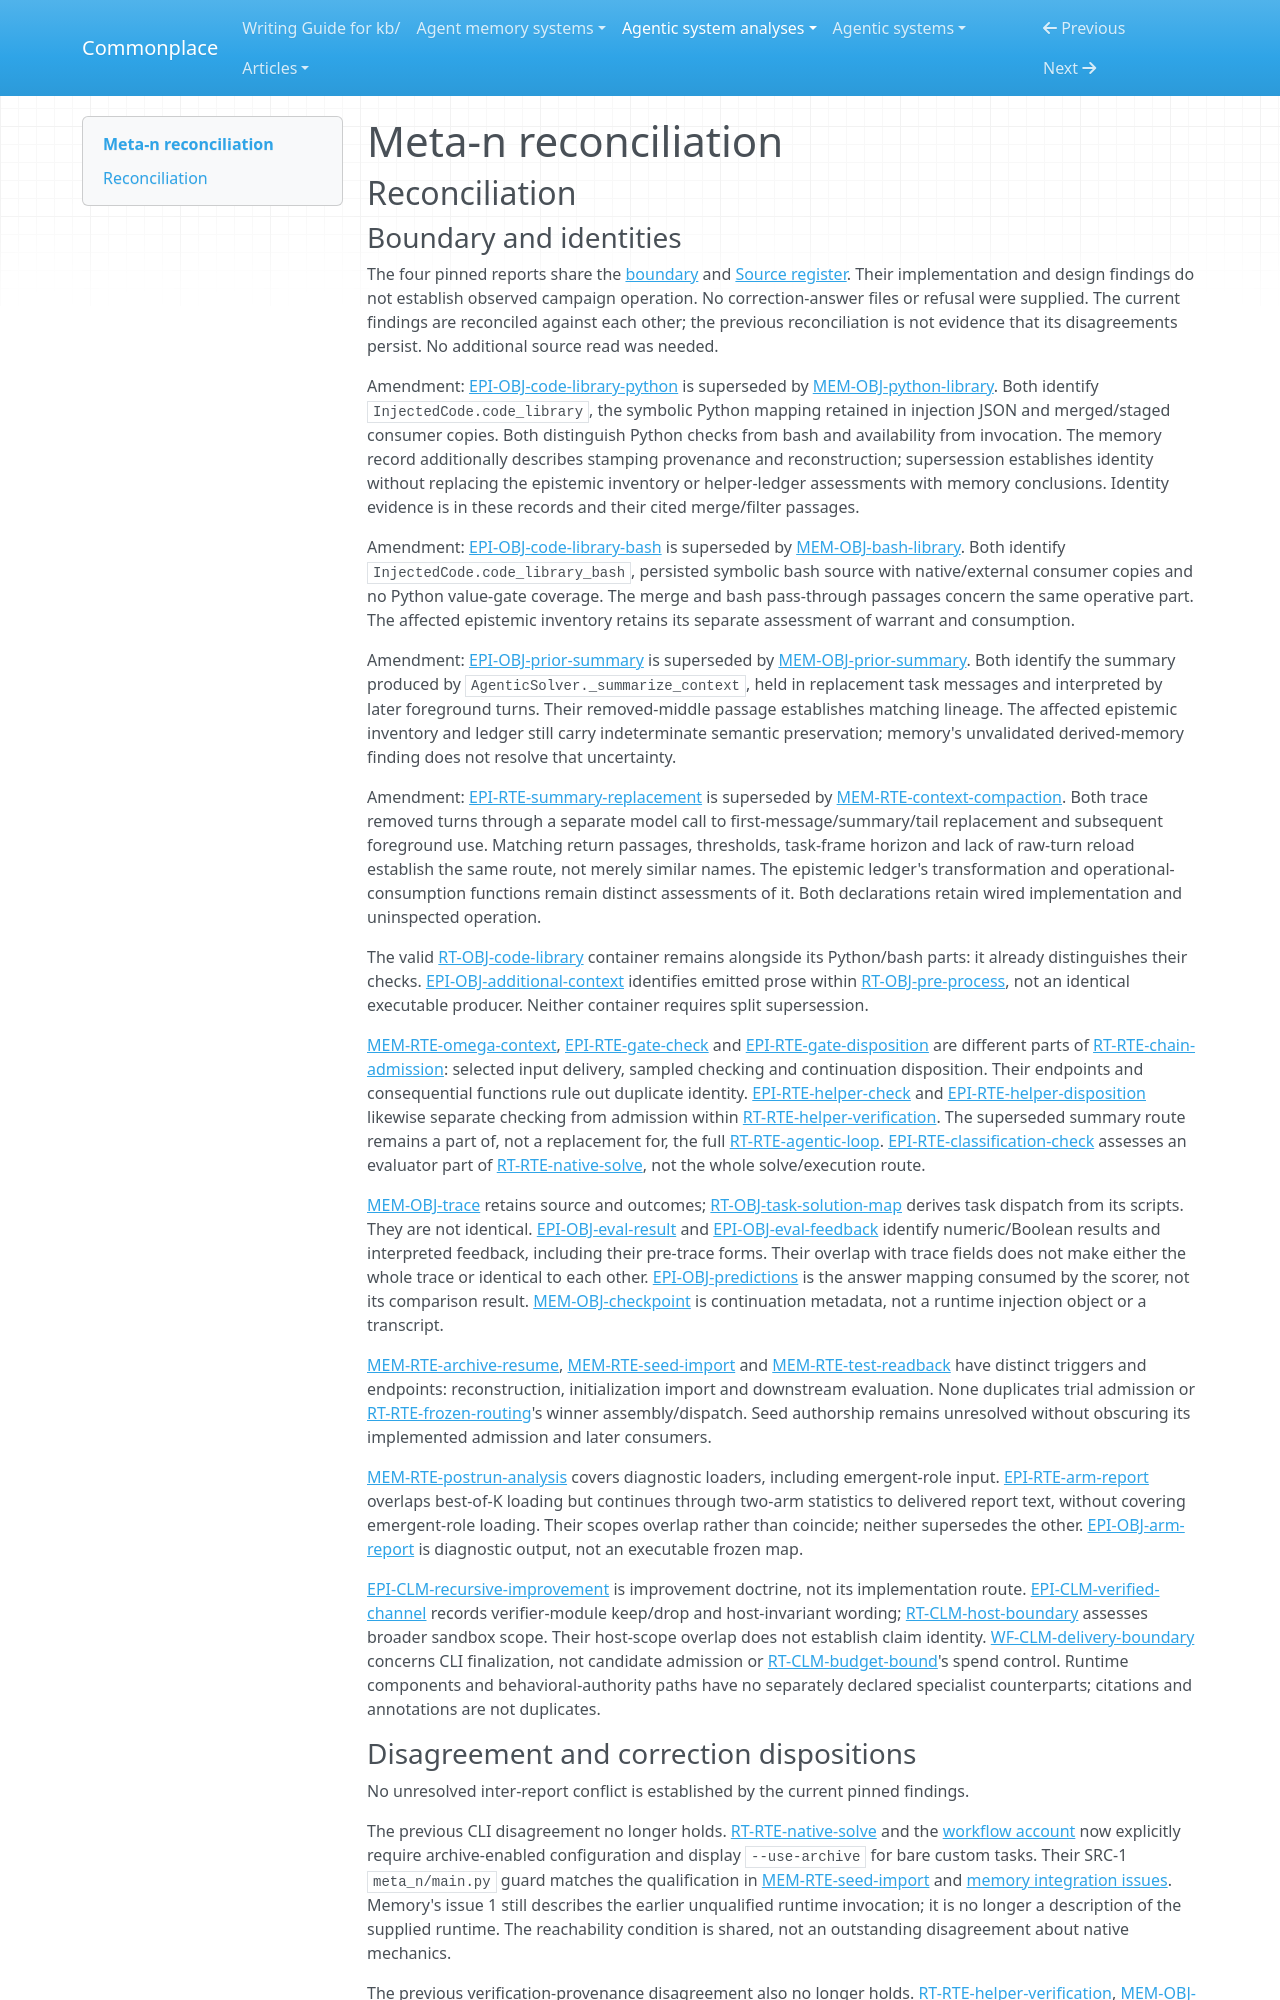

repository: zby/commonplace · page: agentic-system-analyses/retained/minnesotanlp--meta-n/reconciliation/index.html · generator: mkdocs

---
type: agentic-system-analyses/types/agentic-system-reconciliation-report.md
description: "Reconciliation of Meta-n analyst records at commit b7081843d3c7b0e0f418ca10aaf2ccbff856e7f8."
run-id: AAS-2026-10-14-meta-n-18c23b6f8bb4-01
reviewed-boundary: b7081843d3c7b0e0f418ca10aaf2ccbff856e7f8
---

# Meta-n reconciliation

## Reconciliation

### Boundary and identities

The four pinned reports share the [boundary](boundary.md#boundary-and-evidence) and [Source register](boundary.md#source-register). Their implementation and design findings do not establish observed campaign operation. No correction-answer files or refusal were supplied. The current findings are reconciled against each other; the previous reconciliation is not evidence that its disagreements persist. No additional source read was needed.

Amendment: [EPI-OBJ-code-library-python](epistemic.md#epi-obj-code-library-python) is superseded by [MEM-OBJ-python-library](memory.md#mem-obj-python-library). Both identify `InjectedCode.code_library`, the symbolic Python mapping retained in injection JSON and merged/staged consumer copies. Both distinguish Python checks from bash and availability from invocation. The memory record additionally describes stamping provenance and reconstruction; supersession establishes identity without replacing the epistemic inventory or helper-ledger assessments with memory conclusions. Identity evidence is in these records and their cited merge/filter passages.

Amendment: [EPI-OBJ-code-library-bash](epistemic.md#epi-obj-code-library-bash) is superseded by [MEM-OBJ-bash-library](memory.md#mem-obj-bash-library). Both identify `InjectedCode.code_library_bash`, persisted symbolic bash source with native/external consumer copies and no Python value-gate coverage. The merge and bash pass-through passages concern the same operative part. The affected epistemic inventory retains its separate assessment of warrant and consumption.

Amendment: [EPI-OBJ-prior-summary](epistemic.md#epi-obj-prior-summary) is superseded by [MEM-OBJ-prior-summary](memory.md#mem-obj-prior-summary). Both identify the summary produced by `AgenticSolver._summarize_context`, held in replacement task messages and interpreted by later foreground turns. Their removed-middle passage establishes matching lineage. The affected epistemic inventory and ledger still carry indeterminate semantic preservation; memory's unvalidated derived-memory finding does not resolve that uncertainty.

Amendment: [EPI-RTE-summary-replacement](epistemic.md#epi-rte-summary-replacement) is superseded by [MEM-RTE-context-compaction](memory.md#mem-rte-context-compaction). Both trace removed turns through a separate model call to first-message/summary/tail replacement and subsequent foreground use. Matching return passages, thresholds, task-frame horizon and lack of raw-turn reload establish the same route, not merely similar names. The epistemic ledger's transformation and operational-consumption functions remain distinct assessments of it. Both declarations retain wired implementation and uninspected operation.

The valid [RT-OBJ-code-library](runtime.md#rt-obj-code-library) container remains alongside its Python/bash parts: it already distinguishes their checks. [EPI-OBJ-additional-context](epistemic.md#epi-obj-additional-context) identifies emitted prose within [RT-OBJ-pre-process](runtime.md#rt-obj-pre-process), not an identical executable producer. Neither container requires split supersession.

[MEM-RTE-omega-context](memory.md#mem-rte-omega-context), [EPI-RTE-gate-check](epistemic.md#epi-rte-gate-check) and [EPI-RTE-gate-disposition](epistemic.md#epi-rte-gate-disposition) are different parts of [RT-RTE-chain-admission](runtime.md#rt-rte-chain-admission): selected input delivery, sampled checking and continuation disposition. Their endpoints and consequential functions rule out duplicate identity. [EPI-RTE-helper-check](epistemic.md#epi-rte-helper-check) and [EPI-RTE-helper-disposition](epistemic.md#epi-rte-helper-disposition) likewise separate checking from admission within [RT-RTE-helper-verification](runtime.md#rt-rte-helper-verification). The superseded summary route remains a part of, not a replacement for, the full [RT-RTE-agentic-loop](runtime.md#rt-rte-agentic-loop). [EPI-RTE-classification-check](epistemic.md#epi-rte-classification-check) assesses an evaluator part of [RT-RTE-native-solve](runtime.md#rt-rte-native-solve), not the whole solve/execution route.

[MEM-OBJ-trace](memory.md#mem-obj-trace) retains source and outcomes; [RT-OBJ-task-solution-map](runtime.md#rt-obj-task-solution-map) derives task dispatch from its scripts. They are not identical. [EPI-OBJ-eval-result](epistemic.md#epi-obj-eval-result) and [EPI-OBJ-eval-feedback](epistemic.md#epi-obj-eval-feedback) identify numeric/Boolean results and interpreted feedback, including their pre-trace forms. Their overlap with trace fields does not make either the whole trace or identical to each other. [EPI-OBJ-predictions](epistemic.md#epi-obj-predictions) is the answer mapping consumed by the scorer, not its comparison result. [MEM-OBJ-checkpoint](memory.md#mem-obj-checkpoint) is continuation metadata, not a runtime injection object or a transcript.

[MEM-RTE-archive-resume](memory.md#mem-rte-archive-resume), [MEM-RTE-seed-import](memory.md#mem-rte-seed-import) and [MEM-RTE-test-readback](memory.md#mem-rte-test-readback) have distinct triggers and endpoints: reconstruction, initialization import and downstream evaluation. None duplicates trial admission or [RT-RTE-frozen-routing](runtime.md#rt-rte-frozen-routing)'s winner assembly/dispatch. Seed authorship remains unresolved without obscuring its implemented admission and later consumers.

[MEM-RTE-postrun-analysis](memory.md#mem-rte-postrun-analysis) covers diagnostic loaders, including emergent-role input. [EPI-RTE-arm-report](epistemic.md#epi-rte-arm-report) overlaps best-of-K loading but continues through two-arm statistics to delivered report text, without covering emergent-role loading. Their scopes overlap rather than coincide; neither supersedes the other. [EPI-OBJ-arm-report](epistemic.md#epi-obj-arm-report) is diagnostic output, not an executable frozen map.

[EPI-CLM-recursive-improvement](epistemic.md#epi-clm-recursive-improvement) is improvement doctrine, not its implementation route. [EPI-CLM-verified-channel](epistemic.md#epi-clm-verified-channel) records verifier-module keep/drop and host-invariant wording; [RT-CLM-host-boundary](runtime.md#rt-clm-host-boundary) assesses broader sandbox scope. Their host-scope overlap does not establish claim identity. [WF-CLM-delivery-boundary](workflow.md#wf-clm-delivery-boundary) concerns CLI finalization, not candidate admission or [RT-CLM-budget-bound](runtime.md#rt-clm-budget-bound)'s spend control. Runtime components and behavioral-authority paths have no separately declared specialist counterparts; citations and annotations are not duplicates.
